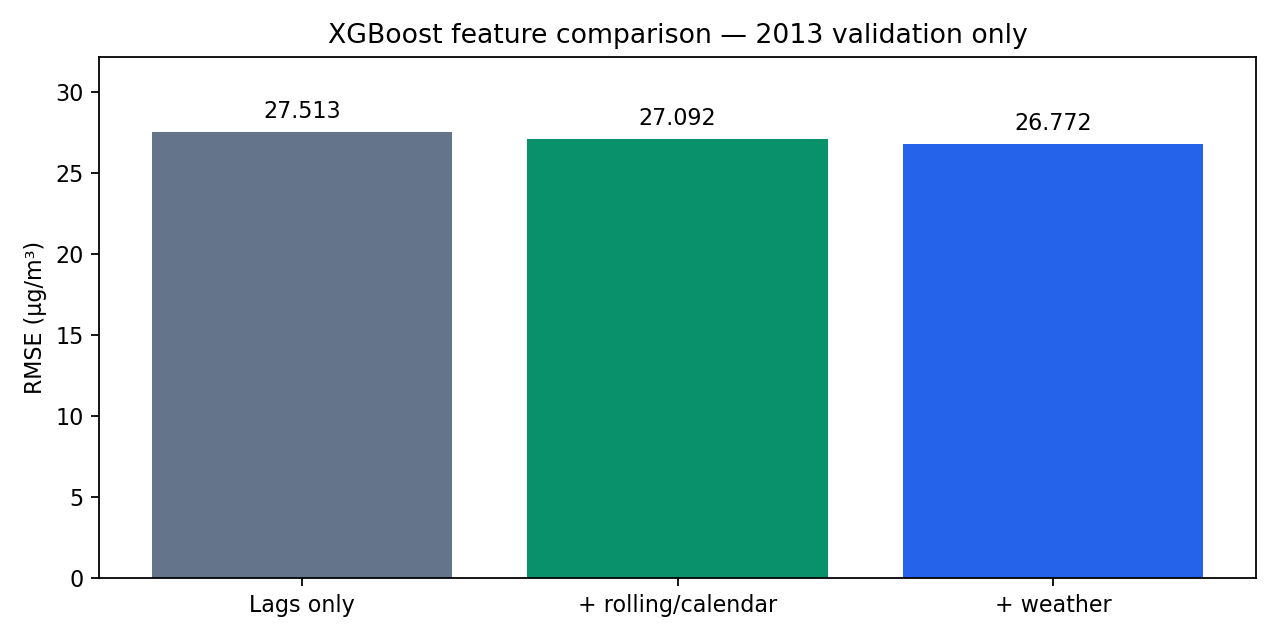

Values plotted in this chart, from the file beside it:
feature_set, phase, model, n, mae, rmse, r2, bias
lags_only, validation, xgboost, 8563, 13.68, 27.51, 0.9214, -0.573
temporal, validation, xgboost, 8563, 13.49, 27.09, 0.9238, -0.4752
full, validation, xgboost, 8563, 13.4, 26.77, 0.9256, -0.3437
